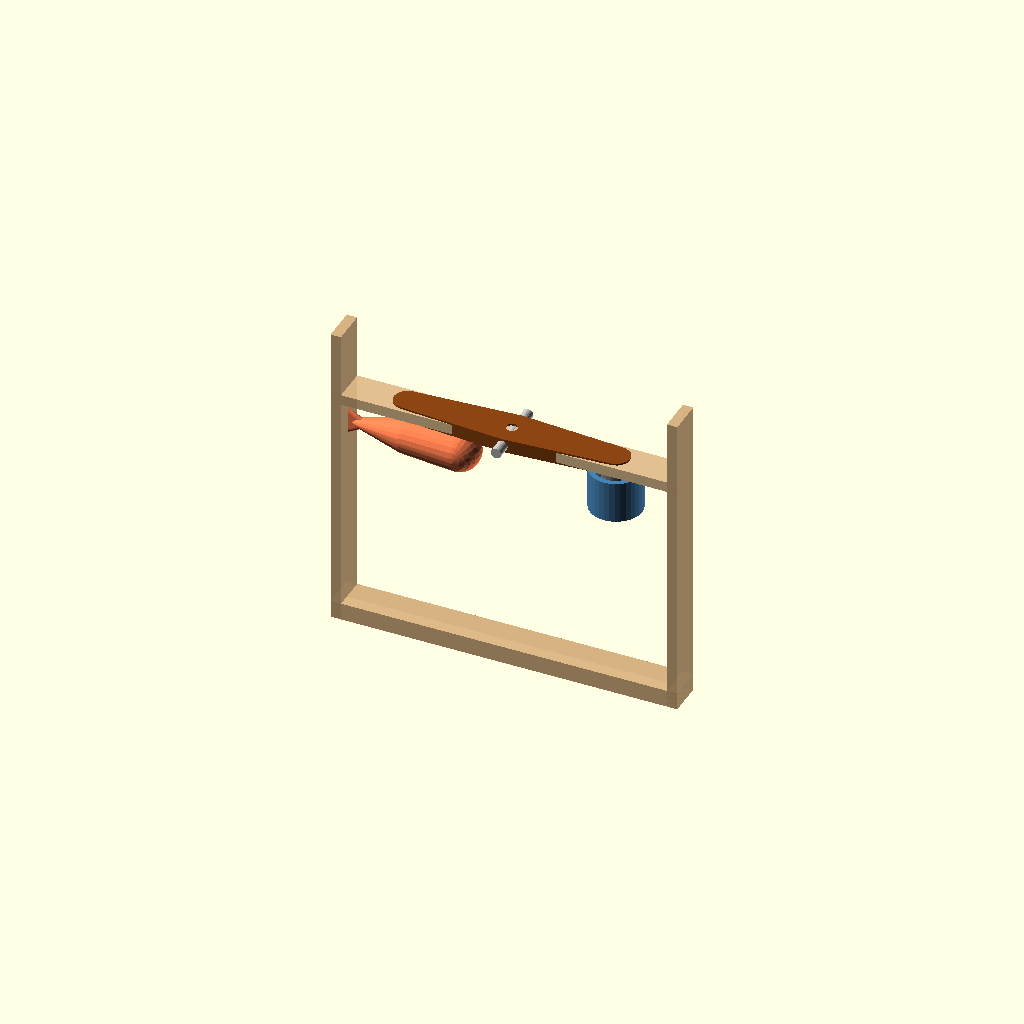
Cell 1: the model at its default parameters.
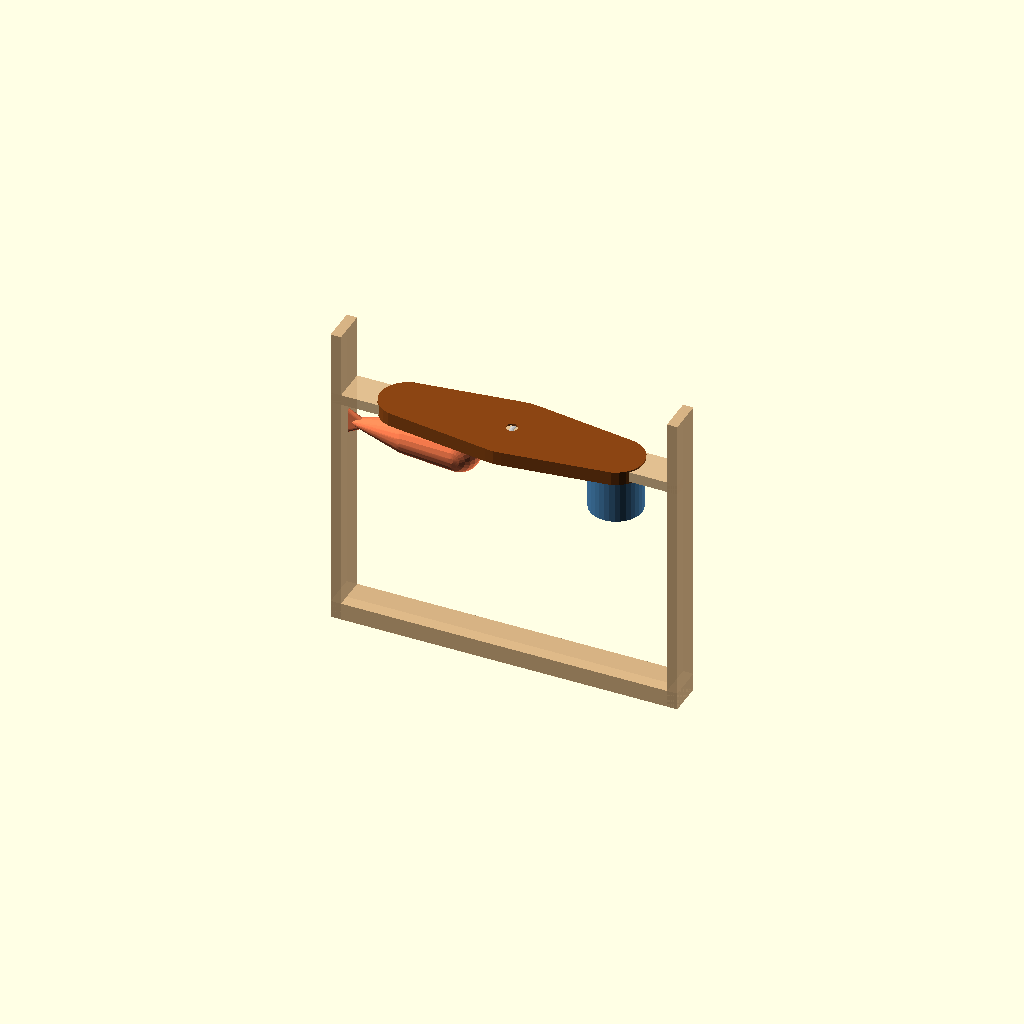
Cell 2: ARM_WIDTH = 16 (everything else at default).
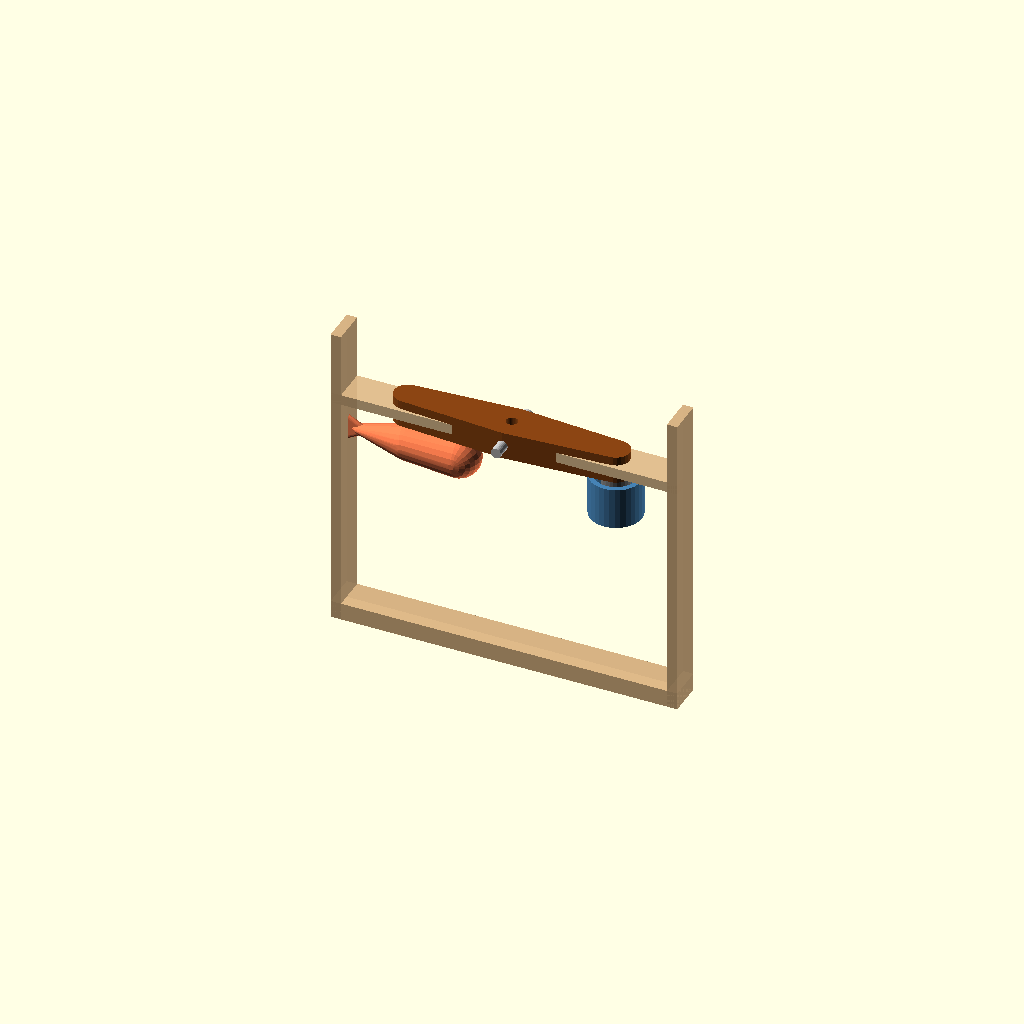
Cell 3: the same model with ARM_THICKNESS = 8.
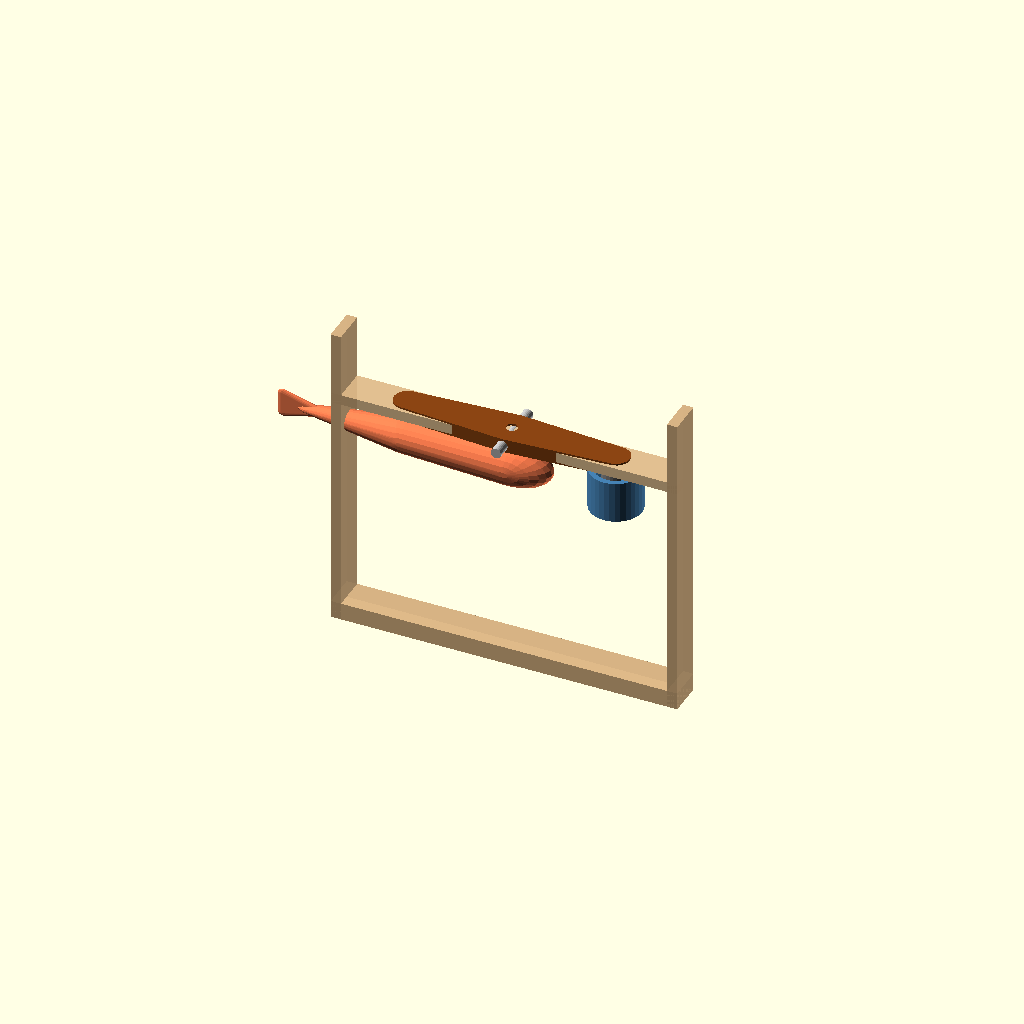
Cell 4: FISH_LENGTH = 80 (everything else at default).
One fixed orthographic camera (rotation 55°, 0°, 25°; colour scheme Cornfield) for every cell.
Source of the model, 3d_design_agent/archives/projects/water_fish_v2/3_water_fish_v2.scad:
/*
 * DRIP-ACTUATED PENDULUM v2
 * Mechanism: Simple pendulum with catch cup
 * Validated: From /validate calculations
 *
 * HOW IT WORKS:
 * 1. Water drips into cup
 * 2. Weight accumulates, pendulum tips
 * 3. Water drains through hole
 * 4. Pendulum swings back
 * 5. Repeat
 *
 * POWER: Gravity (no motor needed)
 * MOVING PARTS: 1 (pendulum assembly)
 */

// ==========================================
// PARAMETERS (from 2_calculations.md)
// ==========================================

// Pendulum arm
ARM_LENGTH = 60;        // mm - pivot to attachment points
ARM_WIDTH = 8;          // mm
ARM_THICKNESS = 4;      // mm
PIVOT_HOLE = 3.3;       // mm - for 3mm rod, 0.3mm clearance

// Fish (counterweight side)
FISH_LENGTH = 40;       // mm
FISH_HEIGHT = 15;       // mm
FISH_THICKNESS = 5;     // mm
FISH_OFFSET = 30;       // mm from pivot (left side)

// Catch cup (water side)
CUP_OUTER_D = 15;       // mm
CUP_INNER_D = 12;       // mm (wall = 1.5mm)
CUP_DEPTH = 12;         // mm
CUP_DRAIN = 2;          // mm diameter drain hole
CUP_OFFSET = 30;        // mm from pivot (right side)

// Counterweight (balances fish)
COUNTERWEIGHT_D = 8;    // mm - small cylinder
COUNTERWEIGHT_H = 4;    // mm - adds ~1.85g

// Frame
FRAME_WIDTH = 100;      // mm
FRAME_HEIGHT = 90;      // mm
FRAME_THICKNESS = 5;    // mm
FRAME_WALL = 3;         // mm
PIVOT_HEIGHT = 70;      // mm - pivot above base

// Printability thresholds
WALL_MIN = 1.2;
CLEARANCE_MIN = 0.3;

// ==========================================
// ANIMATION
// ==========================================

// Pendulum swing angle (simulates drip cycle)
// Physical driver: gravity + water weight imbalance
swing_angle = 25 * sin($t * 360);  // ±25° swing

// ==========================================
// PENDULUM ASSEMBLY (1 moving part)
// ==========================================

module pendulum() {
    // Central arm with pivot
    color("SaddleBrown")
    difference() {
        // Arm body
        hull() {
            // Center pivot area
            cylinder(h=ARM_THICKNESS, d=ARM_WIDTH*1.5, center=true, $fn=32);
            // Left end (fish side)
            translate([-FISH_OFFSET, 0, 0])
            cylinder(h=ARM_THICKNESS, d=ARM_WIDTH, center=true, $fn=24);
            // Right end (cup side)
            translate([CUP_OFFSET, 0, 0])
            cylinder(h=ARM_THICKNESS, d=ARM_WIDTH, center=true, $fn=24);
        }
        // Pivot hole
        cylinder(h=ARM_THICKNESS+2, d=PIVOT_HOLE, center=true, $fn=32);
    }

    // Fish on left side
    translate([-FISH_OFFSET, 0, 0])
    fish();

    // Catch cup on right side
    translate([CUP_OFFSET, 0, 0])
    catch_cup();

    // Counterweight (under cup)
    translate([CUP_OFFSET, 0, -ARM_THICKNESS/2 - COUNTERWEIGHT_H/2])
    color("Gray")
    cylinder(h=COUNTERWEIGHT_H, d=COUNTERWEIGHT_D, center=true, $fn=24);
}

// ==========================================
// FISH (decorative counterweight)
// ==========================================

module fish() {
    color("Coral")
    translate([0, 0, -ARM_THICKNESS/2 - FISH_HEIGHT/2])
    rotate([90, 0, 180])  // Fish faces outward
    scale([FISH_LENGTH/40, FISH_HEIGHT/15, FISH_THICKNESS/5])
    fish_shape();
}

module fish_shape() {
    // Simple stylized fish
    hull() {
        // Head
        translate([-15, 0, 0])
        sphere(d=12, $fn=24);
        // Body
        translate([0, 0, 0])
        sphere(d=10, $fn=24);
        // Tail base
        translate([12, 0, 0])
        scale([1, 0.4, 0.5])
        sphere(d=8, $fn=20);
    }
    // Tail fin
    hull() {
        translate([12, 0, 0])
        scale([0.5, 0.2, 0.3])
        sphere(d=6, $fn=16);
        translate([18, 3, 0])
        scale([0.3, 0.5, 0.2])
        sphere(d=5, $fn=16);
        translate([18, -3, 0])
        scale([0.3, 0.5, 0.2])
        sphere(d=5, $fn=16);
    }
}

// ==========================================
// CATCH CUP (collects water)
// ==========================================

module catch_cup() {
    color("SteelBlue")
    translate([0, 0, -ARM_THICKNESS/2 - CUP_DEPTH/2])
    difference() {
        // Outer cup
        cylinder(h=CUP_DEPTH, d=CUP_OUTER_D, center=true, $fn=32);
        // Inner hollow
        translate([0, 0, 1.5])  // Leave bottom thickness
        cylinder(h=CUP_DEPTH, d=CUP_INNER_D, center=true, $fn=32);
        // Drain hole at bottom
        translate([0, 0, -CUP_DEPTH/2])
        cylinder(h=4, d=CUP_DRAIN, center=true, $fn=16);
    }
}

// ==========================================
// FRAME (static)
// ==========================================

module frame() {
    color("BurlyWood", 0.9)
    difference() {
        union() {
            // Base plate
            translate([0, 0, FRAME_THICKNESS/2])
            cube([FRAME_WIDTH, FRAME_THICKNESS*2, FRAME_THICKNESS], center=true);

            // Left upright
            translate([-FRAME_WIDTH/2 + FRAME_WALL/2, 0, FRAME_HEIGHT/2])
            cube([FRAME_WALL, FRAME_THICKNESS*2, FRAME_HEIGHT], center=true);

            // Right upright
            translate([FRAME_WIDTH/2 - FRAME_WALL/2, 0, FRAME_HEIGHT/2])
            cube([FRAME_WALL, FRAME_THICKNESS*2, FRAME_HEIGHT], center=true);

            // Top cross beam (holds pivot)
            translate([0, 0, PIVOT_HEIGHT])
            cube([FRAME_WIDTH, FRAME_THICKNESS*2, FRAME_WALL], center=true);
        }

        // Pivot hole through top beam
        translate([0, 0, PIVOT_HEIGHT])
        rotate([90, 0, 0])
        cylinder(h=FRAME_THICKNESS*3, d=PIVOT_HOLE, center=true, $fn=32);
    }
}

// ==========================================
// PIVOT ROD (hardware)
// ==========================================

module pivot_rod() {
    color("Silver")
    translate([0, 0, PIVOT_HEIGHT])
    rotate([90, 0, 0])
    cylinder(h=FRAME_THICKNESS*2 + 10, d=3, center=true, $fn=24);
}

// ==========================================
// ASSEMBLY
// ==========================================

module assembly() {
    // Static frame
    frame();

    // Pivot rod
    pivot_rod();

    // Animated pendulum
    translate([0, 0, PIVOT_HEIGHT])
    rotate([0, swing_angle, 0])  // Swing about pivot
    pendulum();
}

// ==========================================
// RENDER
// ==========================================

assembly();

// ==========================================
// POWER PATH VERIFICATION
// ==========================================

echo("=== POWER PATH ===");
echo("Water drips → Catch cup (weight accumulates)");
echo("  → Gravity tips pendulum");
echo("  → Drain hole empties cup");
echo("  → Pendulum swings back (gravity)");
echo("Physical driver for swing_angle: GRAVITY + WATER WEIGHT");
echo("=== END POWER PATH ===");

// ==========================================
// PRINTABILITY VERIFICATION
// ==========================================

CUP_WALL = (CUP_OUTER_D - CUP_INNER_D) / 2;
PIVOT_CLEARANCE = PIVOT_HOLE - 3;

echo("=== PRINTABILITY ===");
echo(str("Cup wall: ", CUP_WALL, "mm - ", CUP_WALL >= WALL_MIN ? "PASS" : "FAIL"));
echo(str("Arm thickness: ", ARM_THICKNESS, "mm - ", ARM_THICKNESS >= WALL_MIN ? "PASS" : "FAIL"));
echo(str("Pivot clearance: ", PIVOT_CLEARANCE, "mm - ", PIVOT_CLEARANCE >= CLEARANCE_MIN ? "PASS" : "FAIL"));
echo("=== END PRINTABILITY ===");

// ==========================================
// INDIVIDUAL PARTS FOR PRINTING
// ==========================================

// Uncomment one at a time to export:
// translate([0, 80, 0]) pendulum();
// translate([0, -80, 0]) frame();
Parameter table extracted from the source (name, type, default, range or options):
ARM_LENGTH: number, default 60
ARM_WIDTH: number, default 8
ARM_THICKNESS: number, default 4
PIVOT_HOLE: number, default 3.3
FISH_LENGTH: number, default 40
FISH_HEIGHT: number, default 15
FISH_THICKNESS: number, default 5
FISH_OFFSET: number, default 30
CUP_OUTER_D: number, default 15
CUP_INNER_D: number, default 12
CUP_DEPTH: number, default 12
CUP_DRAIN: number, default 2
CUP_OFFSET: number, default 30
COUNTERWEIGHT_D: number, default 8
COUNTERWEIGHT_H: number, default 4
FRAME_WIDTH: number, default 100
FRAME_HEIGHT: number, default 90
FRAME_THICKNESS: number, default 5
FRAME_WALL: number, default 3
PIVOT_HEIGHT: number, default 70
WALL_MIN: number, default 1.2
CLEARANCE_MIN: number, default 0.3
